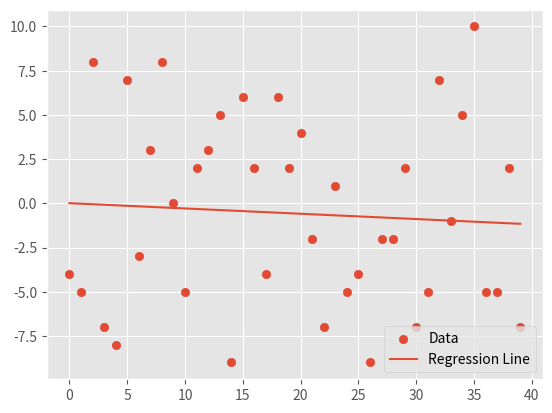

Write the Python code that produced this figure.
from statistics import mean
import numpy as np
import math,random
import matplotlib.pyplot as plt
from matplotlib import style

style.use('ggplot')
"""
x = [1,2,3,4,5]
y = [5,4,6,5,6]
x = np.array(x,dtype=np.float64)
y = np.array(y,dtype=np.float64)
"""
def create_dataset(num_dpts,variance,step=2,correlation=False):
    val = 1
    y = []
    for i in range(num_dpts):
        value = val + random.randrange(-variance,variance)
        y.append(value)
        if correlation and correlation=='pos':
            val+=step
        elif correlation and correlation=='neg':
            val-=step
    x = [i for i in range(num_dpts)]
    return np.array(x,dtype=np.float64),np.array(y,dtype=np.float64)
        
def best_slope_and_intercept(x,y):
    m = (mean(x)*mean(y)-mean(x*y))/(math.pow(mean(x),2)-mean(x*x))
    c = mean(y)-m*mean(x)
    return m,c

def squared_error(y_data,y_line):
    return sum((y_line-y_data)**2)

def r_squared_error(y_data,y_line):
    return 1-squared_error(y_data,y_line)/squared_error(y_data,mean(y_line))

x,y = create_dataset(40,10,2,correlation=False)
m,c = best_slope_and_intercept(x,y)
regression_line = [m*i+c for i in x]
"""predict_in = 7
y_predict = m*predict_in+c
plt.scatter(predict_in,y_predict,label='Prediction')"""
plt.scatter(x,y,label='Data')
plt.plot(x,regression_line,label='Regression Line')
plt.legend(loc=4)
plt.show()
print(r_squared_error(y,regression_line))